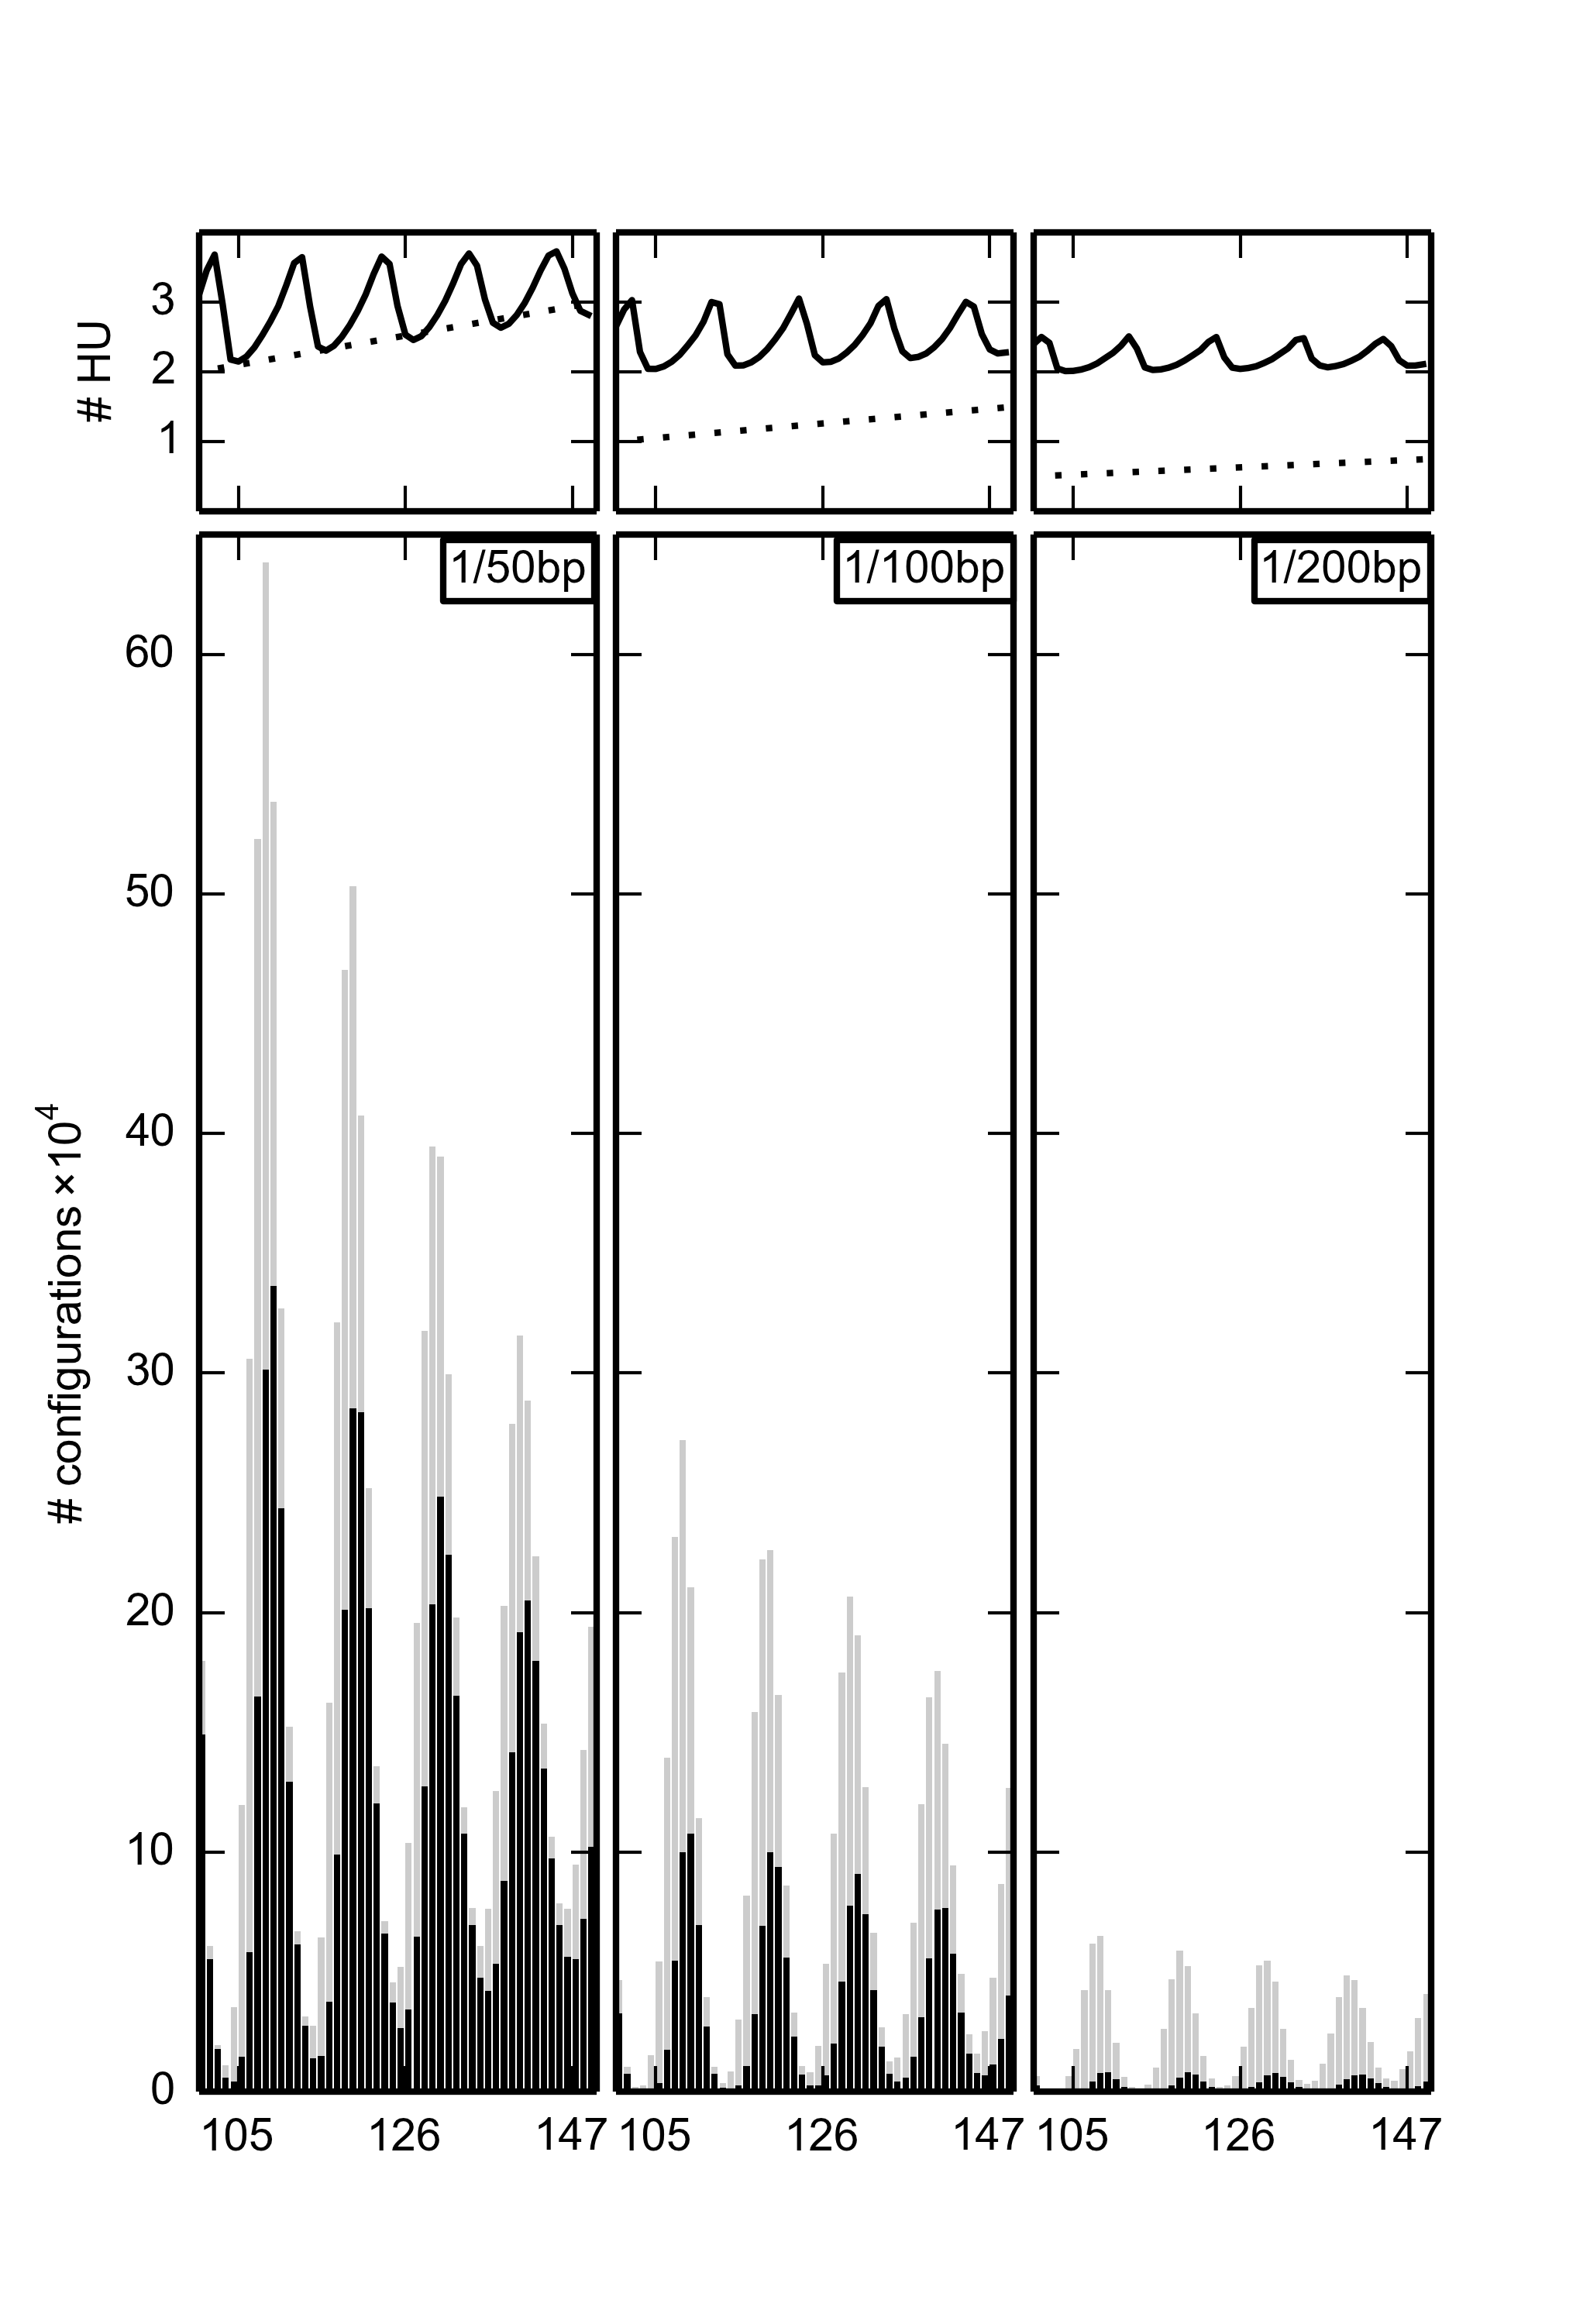

Write Python code to recreate this figure.
import numpy as np
import pandas as pd
import csv
from matplotlib.pyplot import *
import matplotlib.colors as colors
import matplotlib.gridspec as gridspec

fig=figure(figsize=(3.42,5),dpi=600) #is in control
#fig={'figsize':(3.42,5),'dpi':600} #is not in control
font = {'family':'Arial','weight':'normal','size':7} #family is in control for axis labels, size is in control for tick labels only
rc('font', **font)
#rc('figure',**fig)
gs1 = gridspec.GridSpec(1,3)
gs1.update(bottom=0.78, wspace=0.05)
ax1=subplot(gs1[:,0])
ax2=subplot(gs1[:,1])
ax3=subplot(gs1[:,2])
gs2 = gridspec.GridSpec(1,3)
gs2.update(top=0.77, wspace=0.05)
bx1=subplot(gs2[:,0])
bx2=subplot(gs2[:,1])
bx3=subplot(gs2[:,2])

filename1="C:\Users\honey66clover\Desktop\Weijuan\DNA\HU\sample pictures2\s3\protein_bound_probabilities_1per50_80-149.dat" 
df1=pd.read_table(filename1,sep='\t')
#print df
df1['<HU>'] = df1['1HU'] + 2*df1['2HU']+3*df1['3HU']+4*df1['4HU']+5*df1['5HU']+6*df1['6HU']+7*df1['7HU']+8*df1['8HU']
df1['1HU/50']=df1['N(bp)']/float(50)
#print df['<HU>']
#print df['1HU/50']
x=df1['N(bp)']
#print x
p1,=ax1.plot(x,df1['<HU>'],'k')
p2,=ax1.plot(x,df1['1HU/50'],'k:')
#ax1.set_title('numbers of HU proteins',fontsize=7)
#ax1.legend([p1,p2],["<HU>","1HU/50"],loc=4,fontsize=7)


filename="C:\Users\honey66clover\Desktop\Weijuan\DNA\HU\sample pictures2\s3\protein_bound_probabilities_1per50_80-149_weighted_by_J_factor.csv" 
df=pd.read_table(filename,sep=',')
#print df
x=df['N(bp)']
HU2=df['2HUconfig']/float(10000)
HU3=df['3HUconfig']/float(10000)
HU4=df['4HUconfig']/float(10000)

p2=bx1.bar(x,HU2,color='0.8',bottom=HU3+HU4,linewidth=0)
p3=bx1.bar(x,HU3,color='0.',bottom=HU4,linewidth=0)
p4=bx1.bar(x,HU4,color='0.',linewidth=0)


#ax2.set_xlabel('chain length',fontsize=7)
#ax2.set_title('numbers of configurations for 1HU/50bp',fontsize=7)
#ax2.legend((p2[0],p3[0],p4[0]),('2HU','3HU','4HU'),fontsize=7)


#2#############################################3
filename1="C:\Users\honey66clover\Desktop\Weijuan\DNA\HU\sample pictures2\s3\protein_bound_probabilities_1per100_80-149.dat" 
df1=pd.read_table(filename1,sep='\t')
#print df
df1['<HU>'] = df1['1HU'] + 2*df1['2HU']+3*df1['3HU']+4*df1['4HU']+5*df1['5HU']+6*df1['6HU']+7*df1['7HU']+8*df1['8HU']
df1['1HU/100']=df1['N(bp)']/float(100)
#print df['<HU>']
#print df['1HU/100']
x=df1['N(bp)']
#print x
p1,=ax2.plot(x,df1['<HU>'],'k')
p2,=ax2.plot(x,df1['1HU/100'],'k:')
#ax1.set_title('numbers of HU proteins')
#ax1.legend([p1,p2],["<HU>","1HU/100"],loc=4)


filename="C:\Users\honey66clover\Desktop\Weijuan\DNA\HU\sample pictures2\s3\protein_bound_probabilities_1per100_80-149_weighted_by_J_factor.csv" 
df=pd.read_table(filename,sep=',')
#print df
x=df['N(bp)']
HU2=df['2HUconfig']/float(10000)
HU3=df['3HUconfig']/float(10000)
HU4=df['4HUconfig']/float(10000)

p2=bx2.bar(x,HU2,color='0.8',bottom=HU3+HU4,linewidth=0)
p3=bx2.bar(x,HU3,color='0.',bottom=HU4,linewidth=0)
p4=bx2.bar(x,HU4,color='0.',linewidth=0)


#ax2.set_xlabel('chain length')
#ax2.set_title('numbers of configurations for 1HU/100bp')
#ax2.legend((p2[0],p3[0],p4[0]),('2HU','3HU','4HU'))

#3#########################################################################
filename1="C:\Users\honey66clover\Desktop\Weijuan\DNA\HU\sample pictures2\s3\protein_bound_probabilities_1per200_80-149.dat" 
df1=pd.read_table(filename1,sep=',')
#print df
df1['<HU>'] = df1['1HU'] + 2*df1['2HU']+3*df1['3HU']+4*df1['4HU']+5*df1['5HU']+6*df1['6HU']+7*df1['7HU']+8*df1['8HU']
df1['1HU/200']=df1['N(bp)']/float(200)
#print df['<HU>']
#print df['1HU/200']
x=df1['N(bp)']
#print x
p1,=ax3.plot(x,df1['<HU>'],'k')
p2,=ax3.plot(x,df1['1HU/200'],'k:')
#ax1.set_title('numbers of HU proteins')
#ax1.legend([p1,p2],["<HU>","1HU/200"],loc=4)


filename="C:\Users\honey66clover\Desktop\Weijuan\DNA\HU\sample pictures2\s3\protein_bound_probabilities_1per200_80-149_weighted_by_J_factor.csv" 
df=pd.read_table(filename,sep=',')
#print df
x=df['N(bp)']
HU2=df['2HUconfig']/float(10000)
HU3=df['3HUconfig']/float(10000)
HU4=df['4HUconfig']/float(10000)

p2=bx3.bar(x,HU2,color='0.8',bottom=HU3+HU4,linewidth=0)
p3=bx3.bar(x,HU3,color='0.',bottom=HU4,linewidth=0)
p4=bx3.bar(x,HU4,color='0.',linewidth=0)


#ax2.set_xlabel('chain length')
#ax2.set_title('numbers of configurations for 1HU/200bp')
#ax2.legend((p2[0],p3[0],p4[0]),('2HU','3HU','4HU'))
for i in [ax1,ax2,ax3,bx1,bx2,bx3]:
    i.set_xlim((100,150))
    i.set_xticks([105, 126, 147])
for i in [bx1,bx2,bx3]:
    i.set_ylim((0,65))
for i in [ax1,ax2,ax3]:
    i.set_ylim((0,4))
    i.set_yticks([1,2,3])
bx1.text(132, 63,'1/50bp',bbox={'facecolor':'white', 'alpha':1., 'pad':3},fontsize=7)
bx2.text(129, 63,'1/100bp',bbox={'facecolor':'white', 'alpha':1., 'pad':3},fontsize=7)
bx3.text(129, 63,'1/200bp',bbox={'facecolor':'white', 'alpha':1., 'pad':3},fontsize=7)
ax1.set_ylabel('# HU',fontsize=7) #could be controlled by rc.font
bx1.set_ylabel('# configurations'+r'$\mathregular{\times 10^4}$',fontsize=7)
setp(ax1.get_xticklabels()+ax2.get_xticklabels()+ax3.get_xticklabels()+ax2.get_yticklabels()+ax3.get_yticklabels()+bx2.get_yticklabels()+bx3.get_yticklabels(),visible=False)
savefig('C:\Users\honey66clover\Desktop\Weijuan\DNA\HU\sample pictures2\s3\s3',dpi=600)
